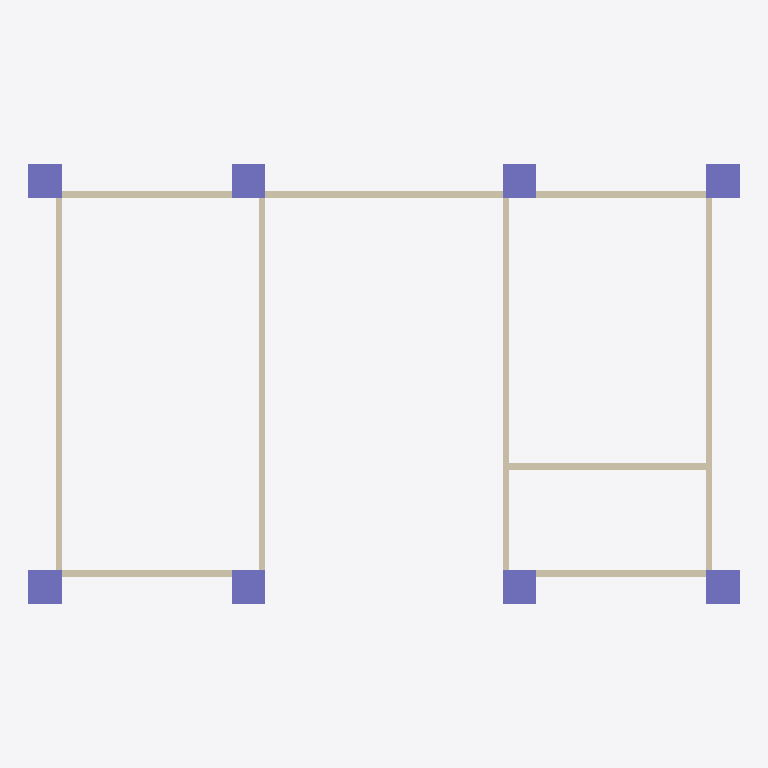
Plan cut of the same IFC building model at storey 'roof' (level 3.00 m, cut at 4.40 m), seen from above with north up, elements coloured by IFC class: 8 walls (beige), 8 columns (violet). Cut surfaces are drawn darker.
Extent 10.5 m × 6.5 m × 3.1 m (x, y, z). Storeys (3): My Storey at 0.00 m; roof at 3.00 m; roof2 at 4.00 m. Elements (21): 8 IfcColumn, 8 IfcWall, 4 IfcDoor, 1 IfcSlab.

HEADER;
FILE_DESCRIPTION(('ViewDefinition[DesignTransferView]'),'2;1');
FILE_NAME('capstone.ifc','2025-09-29T15:56:54+08:00',(''),(''),'IfcOpenShell 0.8.3-post1','Bonsai 0.8.3-post1','');
FILE_SCHEMA(('IFC4'));
ENDSEC;
DATA;
#1=IFCPROJECT('0BmkGTY$5Bd89sfu7OvH1Y',$,'My Project',$,$,$,$,(#14,#26),#9);
#31=IFCSITE('0cqNUQluPB6vXlbQEtXRqt',$,'My Site',$,$,#54,$,$,$,$,$,$,$,$);
#37=IFCBUILDING('30hSrbgezBOxF9TLnnd3GX',$,'My Building',$,$,#60,$,$,$,$,$,$);
#43=IFCBUILDINGSTOREY('3shUEVP2z4IhMY6567MZGV',$,'My Storey',$,$,#66,$,$,$,$);
#67=IFCBUILDINGSTOREY('2hZIu4RZvB8gFjyPOSPRDQ',$,'roof',$,$,#486,$,$,$,$);
#8888=IFCBUILDINGSTOREY('09$KAcB_bEa8X8GSa_R6Yf',$,'roof2',$,$,#8909,$,$,$,$);
#519=IFCWALL('0$RBFiw_L1Wg8M47VFlQvZ',$,'Wall',$,$,#664,#525,$,$);
#493=IFCWALL('3MCU0VwX5FaATF0Ir9JC7w',$,'Wall',$,$,#505,#500,$,$);
#544=IFCWALL('3HorY9O2L1duIqCI0MluHl',$,'Wall',$,$,#555,#550,$,$);
#998=IFCWALL('05fmbLl31CxBZbh3U6MYEY',$,'Wall',$,$,#1009,#1004,$,$);
#1061=IFCWALL('3Z23Swg119Zvc_edUI33EZ',$,'Wall',$,$,#1373,#1072,$,$);
#1086=IFCWALL('3kAku7_ALBNOfaQDVdJM8F',$,'Wall',$,$,#1097,#1092,$,$);
#960=IFCWALL('26M7FePsbBC9M4cODkq70C',$,'Wall',$,$,#971,#966,$,$);
#569=IFCWALL('23LdyTBj9CN94Dc815$u_0',$,'Wall',$,$,#723,#575,$,$);
#84=IFCCOLUMN('2h5eHqXcbEnBftSfJWh1n9',$,'Column',$,$,#93,#97,$,$);
#162=IFCCOLUMN('0fEdIpzV95$OHSQyQNRD_K',$,'Column',$,$,#210,#173,$,$);
#365=IFCCOLUMN('2EbMxGHL96BglXo6K3JmA8',$,'Column',$,$,#3199,#376,$,$);
#387=IFCCOLUMN('0gCU5lmOTBP8VkAWn$7upj',$,'Column',$,$,#3204,#398,$,$);
#108=IFCCOLUMN('3O6krLUfL6NQ5eqtGPTsaW',$,'Column',$,$,#134,#119,$,$);
#135=IFCCOLUMN('3rXkZvnbvF8voRvcdtg2o$',$,'Column',$,$,#161,#146,$,$);
#409=IFCCOLUMN('1mBgl2UQv4UBex3WOfQf5C',$,'Column',$,$,#3209,#420,$,$);
#431=IFCCOLUMN('2a8V0kV6j0ffLS8ZYGsPea',$,'Column',$,$,#3214,#442,$,$);
ENDSEC;